Dataset: MangoVarientAnalyzer (GitHub, ShivamVPatil/MangoVarientAnalyzer). Classes: healthy Badami mango, healthy Totapuri mango, partially ripe Totapuri mango, raw Badami mango, raw Totapuri mango, rotten Badami mango, rotten Neelam mango, rotten Totapuri mango, unripe Badami mango, unripe Totapuri mango.

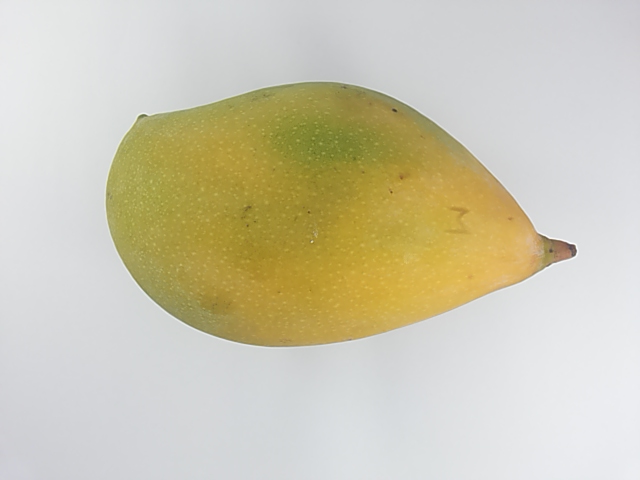
Label: healthy Totapuri mango

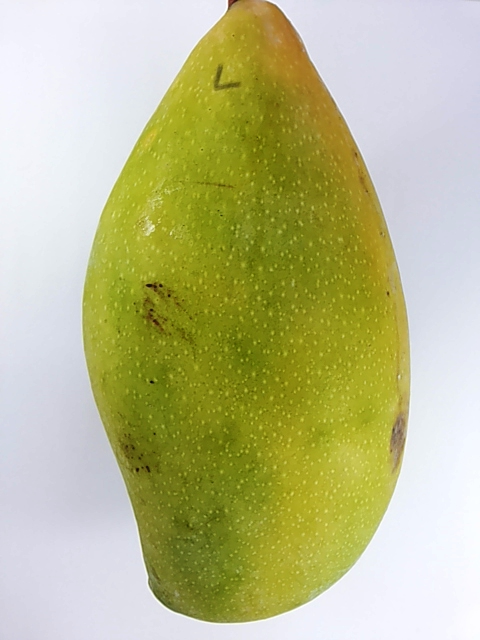
Label: unripe Totapuri mango

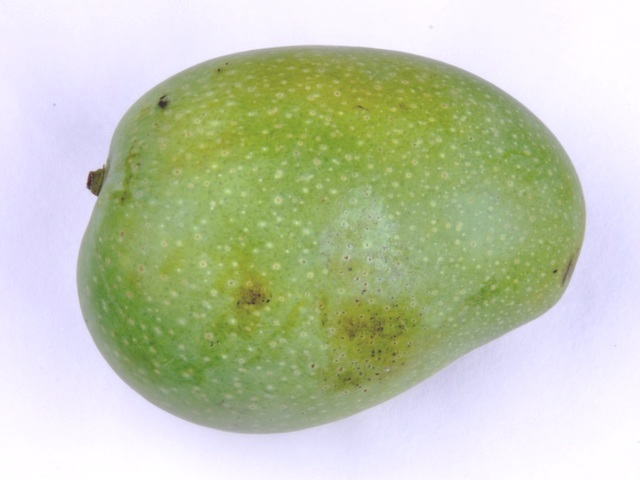
Label: unripe Badami mango

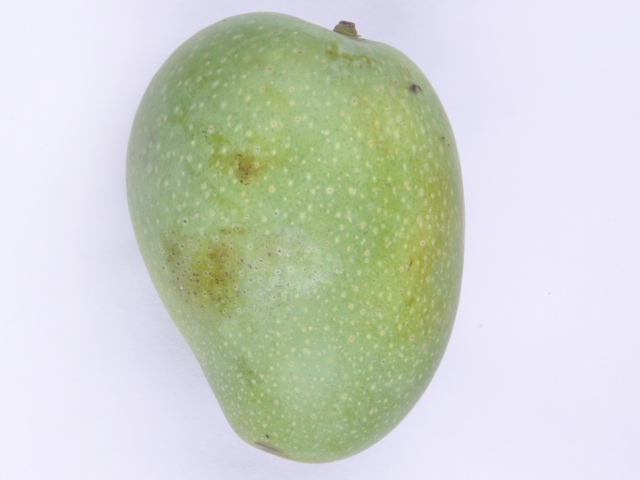
Label: raw Badami mango

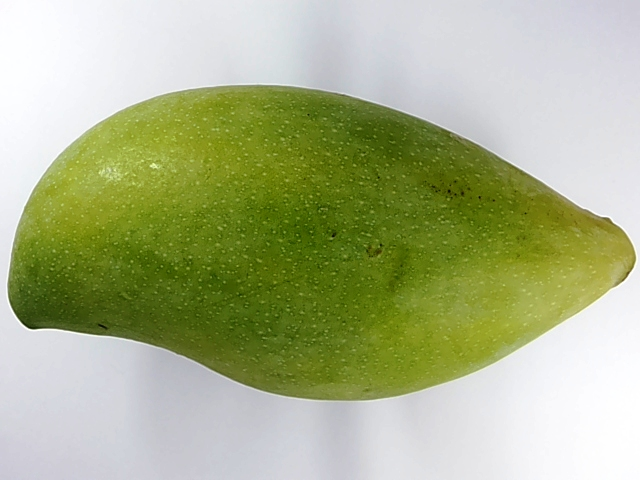
Label: unripe Totapuri mango

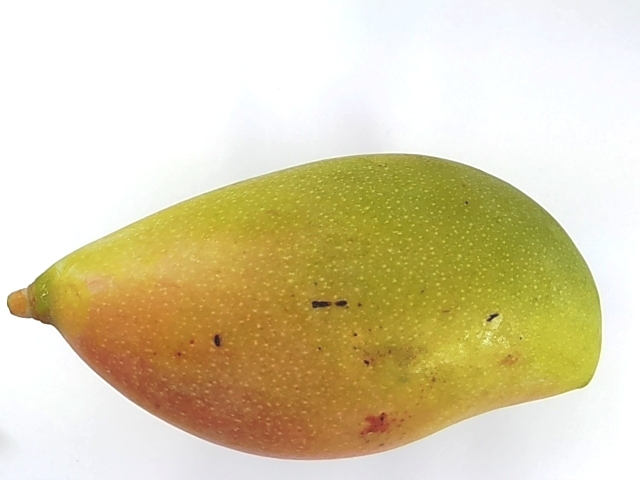
Label: unripe Totapuri mango
